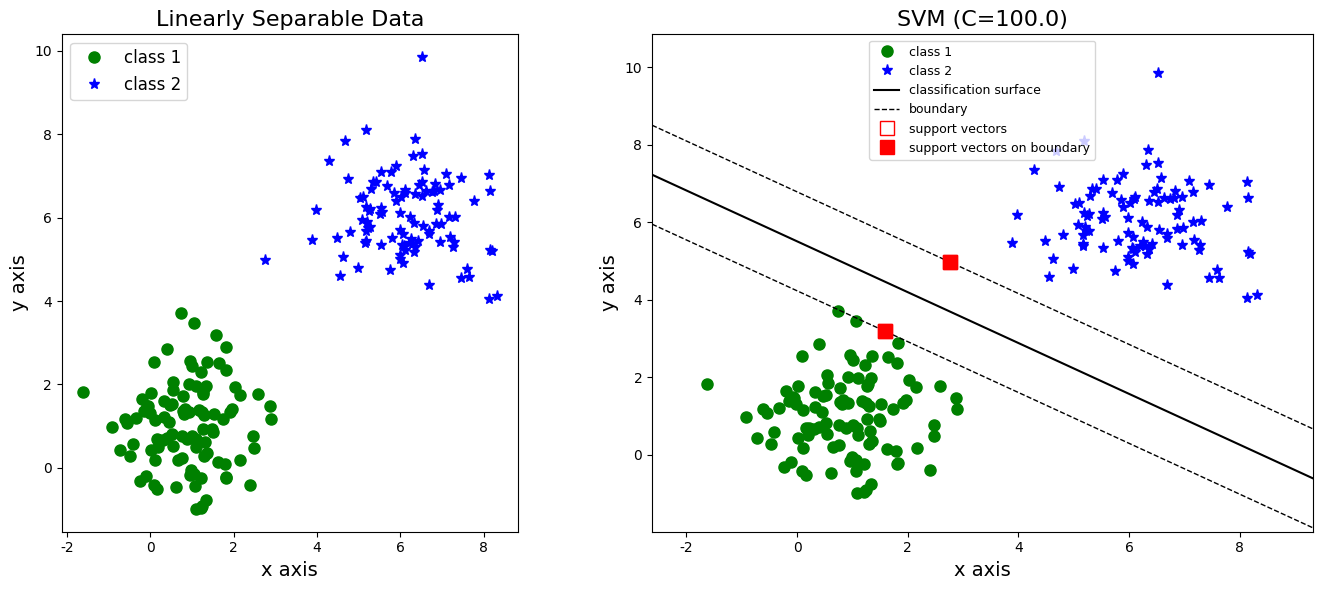
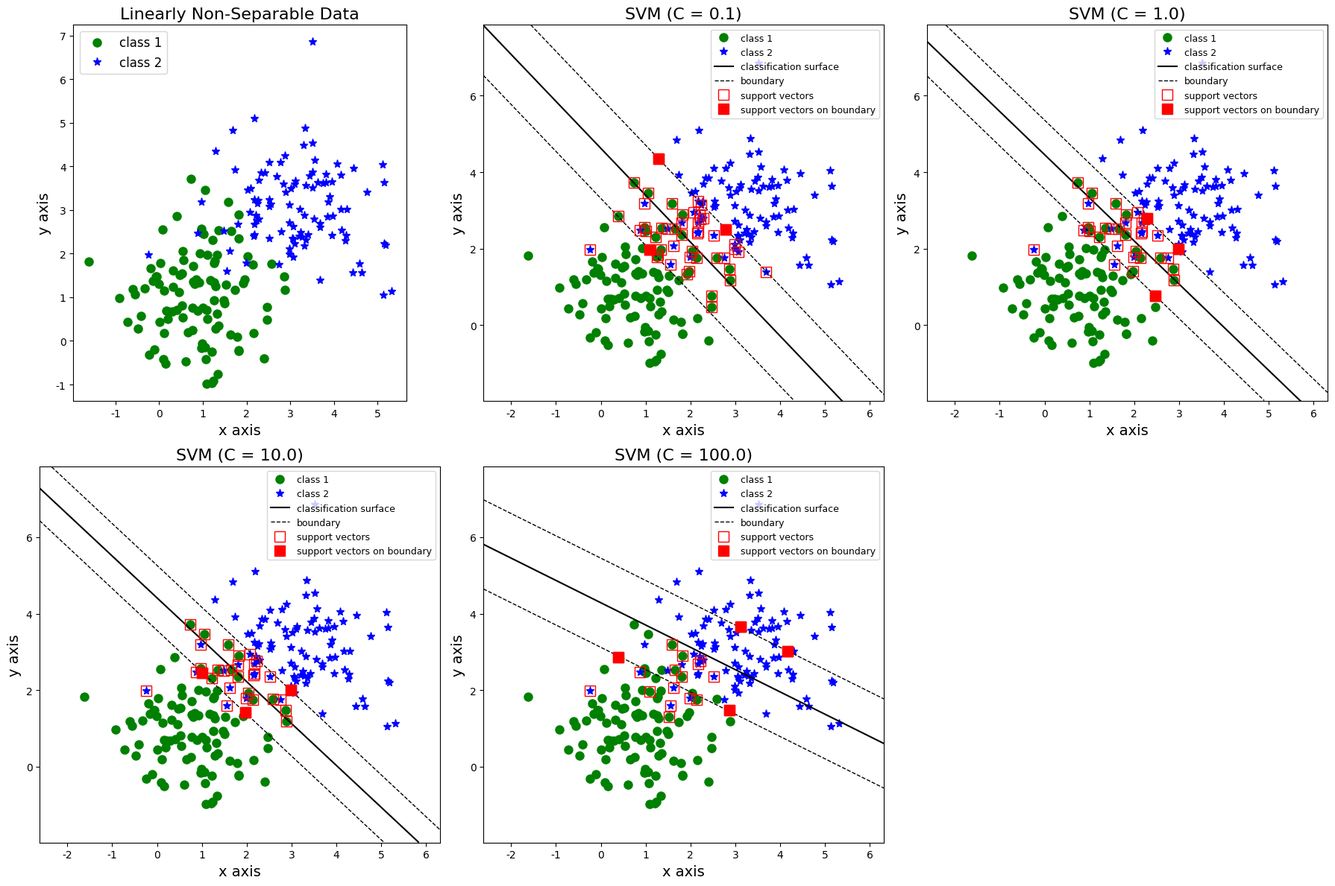
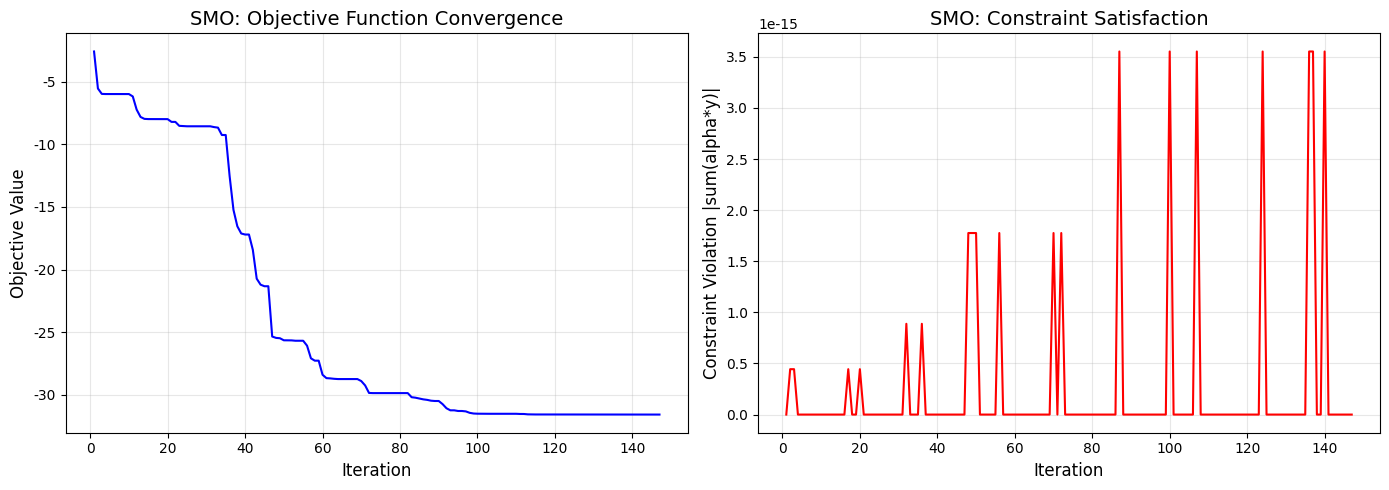
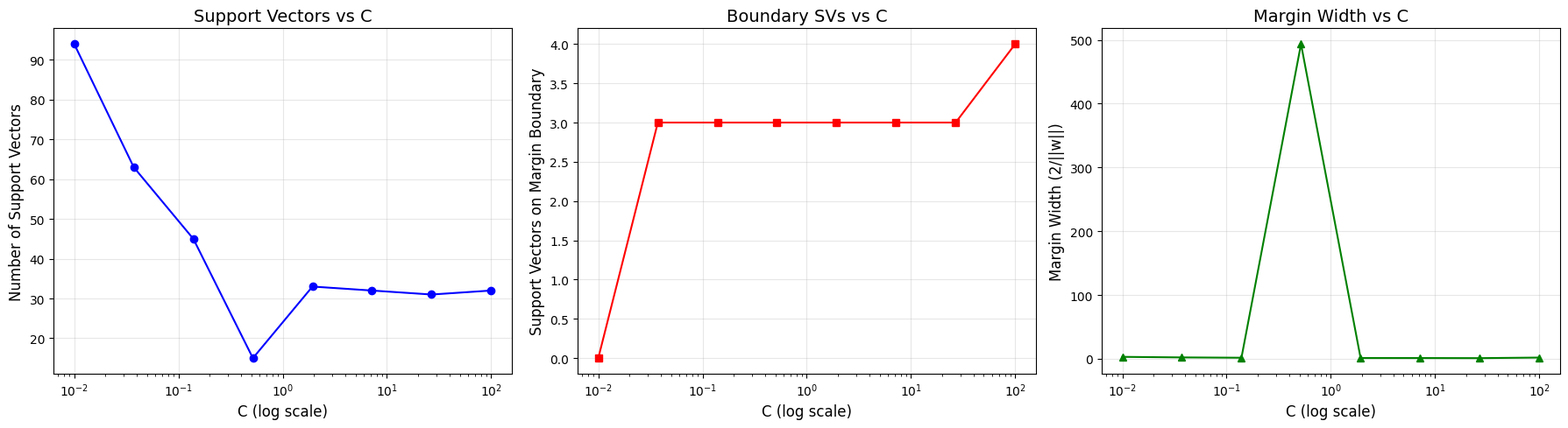
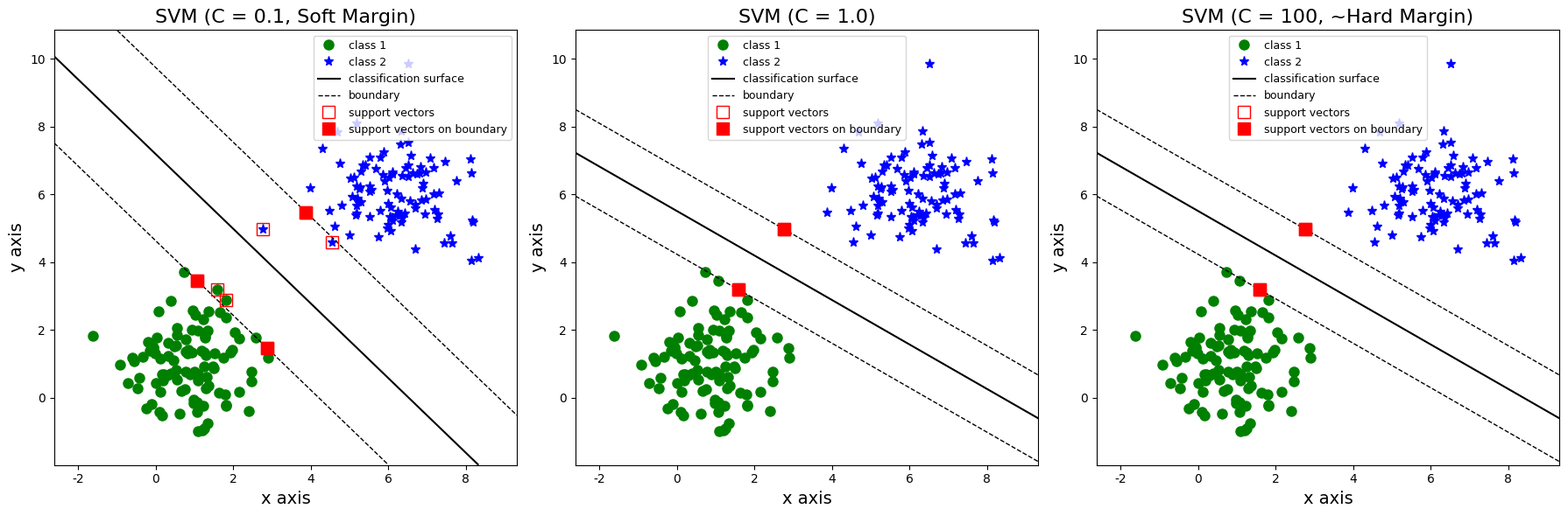
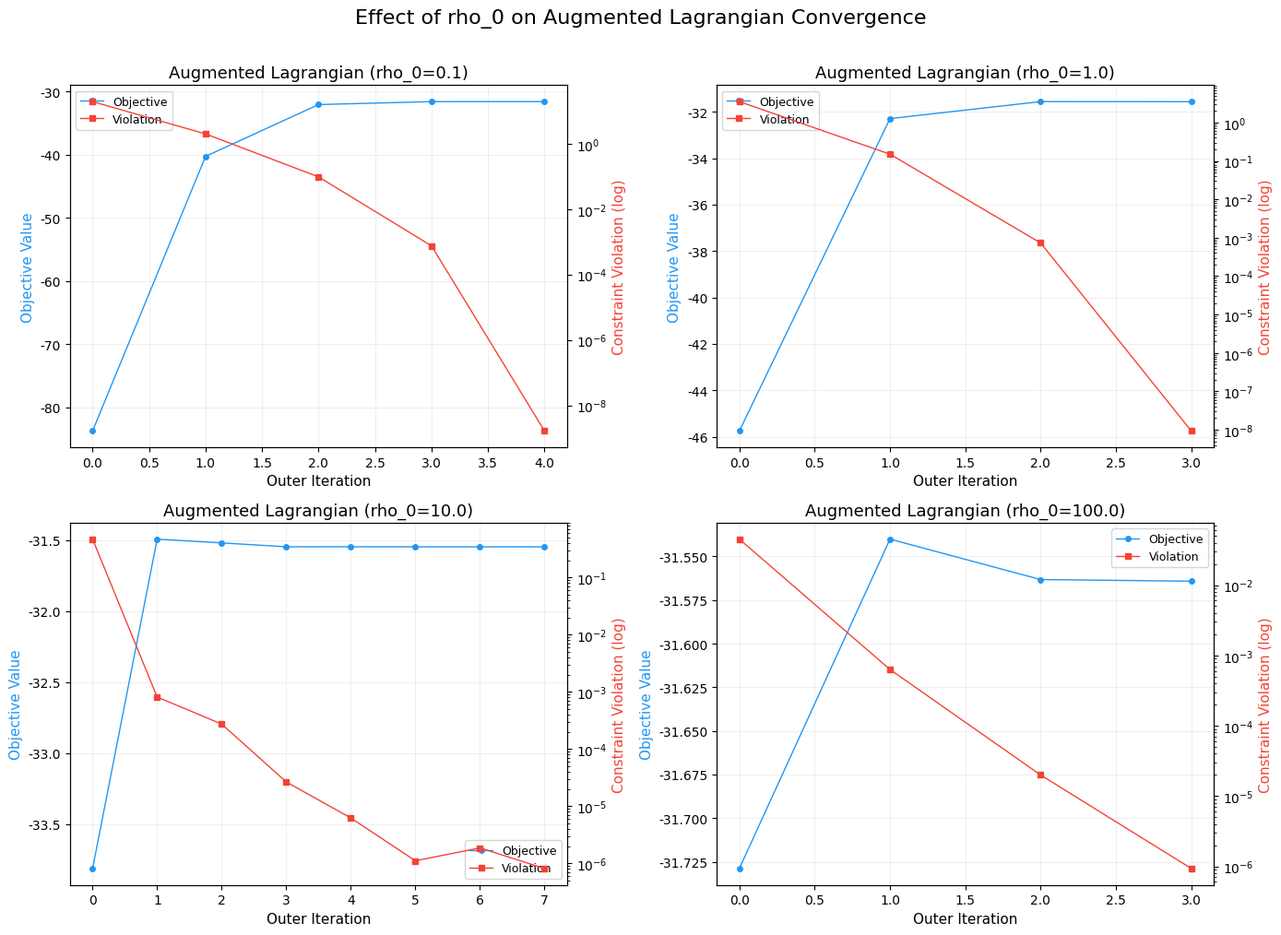
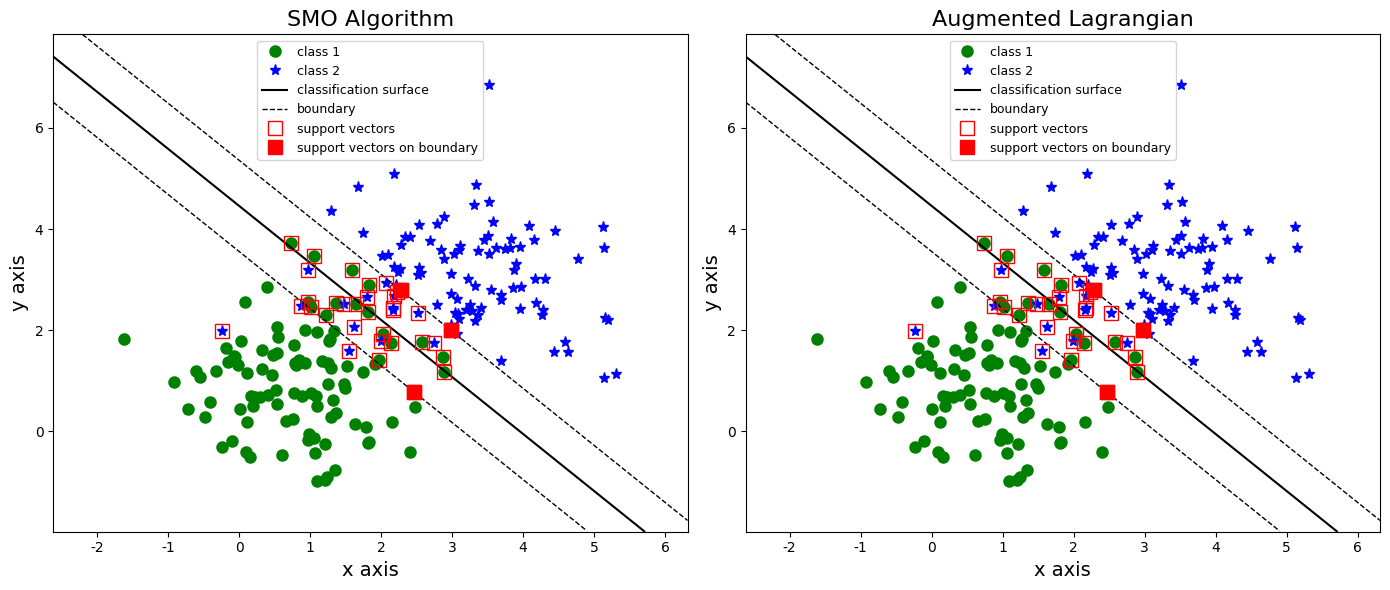

Generate these figures, in order, with matplotlib:
"""
手动实现SVM（支持向量机）
核心：SMO算法（Sequential Minimal Optimization）求解对偶问题
同时包含增广拉格朗日法实现作为对比
支持线性可分和线性不可分两种情况
"""

import numpy as np
import matplotlib.pyplot as plt
from matplotlib import rcParams

# ============================================================
# 设置中文字体
# ============================================================
rcParams['font.sans-serif'] = ['SimHei', 'Microsoft YaHei', 'DejaVu Sans']
rcParams['axes.unicode_minus'] = False

# ============================================================
# 第一部分：数据生成
# ============================================================

def generate_data(n=100, center1=(1, 1), center2=(6, 6), seed=42):
    """
    生成二分类数据
    n: 每类样本数
    center1: 第一类中心
    center2: 第二类中心
    seed: 随机种子（保证可复现）
    """
    np.random.seed(seed)
    # 第一类数据
    X1 = np.random.randn(n, 2) + np.array(center1)
    y1 = np.ones(n)
    # 第二类数据
    X2 = np.random.randn(n, 2) + np.array(center2)
    y2 = -np.ones(n)
    # 合并
    X = np.vstack([X1, X2])
    y = np.hstack([y1, y2])
    return X, y


def plot_data(X, y, title="训练数据", ax=None):
    """绘制数据分布图"""
    if ax is None:
        _, ax = plt.subplots(figsize=(7, 6))
    ax.plot(X[y == 1, 0], X[y == 1, 1], 'go', linewidth=1, markersize=8, label='class 1')
    ax.plot(X[y == -1, 0], X[y == -1, 1], 'b*', linewidth=1, markersize=8, label='class 2')
    ax.set_xlabel('x axis', fontsize=14)
    ax.set_ylabel('y axis', fontsize=14)
    ax.set_title(title, fontsize=16)
    ax.legend(fontsize=12)
    ax.set_aspect('equal')
    return ax


# ============================================================
# 第二部分：SVM 核心算法
# ============================================================

class SVM:
    """
    手动实现SVM

    方法一：SMO算法（Sequential Minimal Optimization）—— 默认方法
    方法二：增广拉格朗日法（Augmented Lagrangian Method）—— 用于对比分析

    SVM对偶问题：
        min_α  (1/2) α^T Q α - e^T α
        s.t.   y^T α = 0
               0 ≤ α_i ≤ C

    其中 Q_{ij} = y_i y_j K(x_i, x_j)，K为核函数（线性核: K(x_i, x_j) = x_i^T x_j）

    由对偶问题的KKT条件可推导支持向量的判定：
      - α_i = 0    →  y_i (w^T x_i + b) ≥ 1    （非支持向量，正确分类且在间隔外）
      - 0 < α_i < C →  y_i (w^T x_i + b) = 1    （边界上的支持向量）
      - α_i = C    →  y_i (w^T x_i + b) ≤ 1    （间隔内的支持向量，含误分类点）
    """

    def __init__(self, C=1.0, kernel='linear', gamma=1.0):
        """
        C: 惩罚参数（C越大，对误分类容忍度越低）
           C → ∞ 时等价于硬间隔SVM
        kernel: 核函数类型 ('linear' 或 'rbf')
        gamma: RBF核参数
        """
        self.C = C
        self.kernel = kernel
        self.gamma = gamma
        self.alpha = None
        self.w = None
        self.b = None
        self.support_vec_idx = None
        self.history = []
        self.X_train = None
        self.y_train = None

    def _kernel_matrix(self, X1, X2=None):
        """计算核矩阵 K(x_i, x_j)"""
        if X2 is None:
            X2 = X1
        if self.kernel == 'linear':
            return X1 @ X2.T
        elif self.kernel == 'rbf':
            n1, n2 = X1.shape[0], X2.shape[0]
            K = np.zeros((n1, n2))
            for i in range(n1):
                diff = X1[i] - X2
                K[i, :] = np.exp(-self.gamma * np.sum(diff ** 2, axis=1))
            return K
        else:
            raise ValueError(f"Unknown kernel: {self.kernel}")

    def _decision_f(self, i, alpha, y, K):
        """计算决策函数值 f(x_i) = sum_j alpha_j y_j K(x_j, x_i) + b"""
        return (alpha * y) @ K[:, i] + self.b

    def _take_step(self, i1, i2, alpha, y, K, errors, eps):
        """
        SMO核心步骤：优化一对 α_i1 和 α_i2
        参考 Platt (1998) SMO 论文
        """
        if i1 == i2:
            return 0

        alpha1_old = alpha[i1]
        alpha2_old = alpha[i2]
        y1 = y[i1]
        y2 = y[i2]

        # 计算误差
        E1 = self._decision_f(i1, alpha, y, K) - y1
        E2 = self._decision_f(i2, alpha, y, K) - y2

        s = y1 * y2

        # 计算 L 和 H 边界
        if y1 != y2:
            L = max(0, alpha2_old - alpha1_old)
            H = min(self.C, self.C + alpha2_old - alpha1_old)
        else:
            L = max(0, alpha2_old + alpha1_old - self.C)
            H = min(self.C, alpha2_old + alpha1_old)

        if L >= H:
            return 0

        # 计算二阶导数
        k11 = K[i1, i1]
        k12 = K[i1, i2]
        k22 = K[i2, i2]
        eta = k11 + k22 - 2 * k12

        if eta > 0:
            a2 = alpha2_old + y2 * (E1 - E2) / eta
            if a2 < L:
                a2 = L
            elif a2 > H:
                a2 = H
        else:
            # eta <= 0，数值问题，在边界上评估目标函数
            # 计算 L 和 H 处的目标函数值
            def obj_at(a2_val):
                a1 = alpha1_old + s * (alpha2_old - a2_val)
                f1 = y1 * (E1 + self.b) - alpha1_old * k11 - s * alpha2_old * k12
                f2 = y2 * (E2 + self.b) - s * alpha1_old * k12 - alpha2_old * k22
                Lobj = a1 * f1 + a2_val * f2 + 0.5 * a1 * a1 * k11 + \
                       0.5 * a2_val * a2_val * k22 + s * a1 * a2_val * k12
                return Lobj

            # 在 L, H 处评估
            a1_L = alpha1_old + s * (alpha2_old - L)
            Lobj = a1_L * (y1 * (E1 + self.b) - alpha1_old * k11 - s * alpha2_old * k12) \
                    + L * (y2 * (E2 + self.b) - s * alpha1_old * k12 - alpha2_old * k22) \
                    + 0.5 * a1_L * a1_L * k11 + 0.5 * L * L * k22 + s * a1_L * L * k12

            a1_H = alpha1_old + s * (alpha2_old - H)
            Hobj = a1_H * (y1 * (E1 + self.b) - alpha1_old * k11 - s * alpha2_old * k12) \
                    + H * (y2 * (E2 + self.b) - s * alpha1_old * k12 - alpha2_old * k22) \
                    + 0.5 * a1_H * a1_H * k11 + 0.5 * H * H * k22 + s * a1_H * H * k12

            if Lobj < Hobj - eps:
                a2 = L
            elif Lobj > Hobj + eps:
                a2 = H
            else:
                a2 = alpha2_old

        if abs(a2 - alpha2_old) < eps * (a2 + alpha2_old + eps):
            return 0

        # 更新 alpha1
        a1 = alpha1_old + s * (alpha2_old - a2)

        # 更新 b
        b1 = self.b - E1 - y1 * (a1 - alpha1_old) * k11 - y2 * (a2 - alpha2_old) * k12
        b2 = self.b - E2 - y1 * (a1 - alpha1_old) * k12 - y2 * (a2 - alpha2_old) * k22

        if 0 < a1 < self.C:
            self.b = b1
        elif 0 < a2 < self.C:
            self.b = b2
        else:
            self.b = (b1 + b2) / 2.0

        # 更新 alpha
        alpha[i1] = a1
        alpha[i2] = a2

        # 更新误差缓存
        errors[i1] = self._decision_f(i1, alpha, y, K) - y1
        errors[i2] = self._decision_f(i2, alpha, y, K) - y2

        return 1

    def _examine_example(self, i2, alpha, y, K, errors, eps):
        """检查第 i2 个样本是否需要优化"""
        y2 = y[i2]
        alpha2 = alpha[i2]
        E2 = self._decision_f(i2, alpha, y, K) - y2
        errors[i2] = E2
        r2 = E2 * y2

        # KKT条件检查:
        # α_i = 0    → y_i f(x_i) ≥ 1  → r2 ≥ -eps
        # 0<α_i<C   → y_i f(x_i) = 1  → |r2| < eps
        # α_i = C    → y_i f(x_i) ≤ 1  → r2 ≤ eps
        if (alpha2 < self.C - eps and r2 < -eps) or \
           (alpha2 > eps and r2 > eps):
            # 违反KKT条件，需要优化

            # 选择第一个变量 i1
            # 启发式1：在非零非C的alpha中找 |E2 - E1| 最大的
            non_bound = np.where((alpha > eps) & (alpha < self.C - eps))[0]
            if len(non_bound) > 0:
                if len(non_bound) > 1:
                    # 找与E2差异最大的
                    i1 = non_bound[np.argmax(np.abs(errors[non_bound] - E2))]
                    if self._take_step(i1, i2, alpha, y, K, errors, eps):
                        return 1
                # 遍历所有非边界alpha
                for i1 in non_bound:
                    if self._take_step(i1, i2, alpha, y, K, errors, eps):
                        return 1

            # 启发式2：遍历所有样本
            all_idx = np.arange(len(alpha))
            np.random.shuffle(all_idx)
            for i1 in all_idx:
                if self._take_step(i1, i2, alpha, y, K, errors, eps):
                    return 1

        return 0

    def fit(self, X, y, max_iter=3000, tol=1e-3, eps=1e-6, verbose=True):
        """
        使用SMO算法训练SVM

        参数:
            X: 训练数据 (n_samples, n_features)
            y: 标签 (+1 或 -1)
            max_iter: 最大迭代次数
            tol: KKT条件容忍度
            eps: 数值精度
            verbose: 是否打印训练信息
        """
        n = X.shape[0]
        self.X_train = X
        self.y_train = y

        # 初始化
        alpha = np.zeros(n)
        self.b = 0.0
        K = self._kernel_matrix(X)
        errors = np.zeros(n)

        # 初始化误差
        for i in range(n):
            errors[i] = self._decision_f(i, alpha, y, K) - y[i]

        num_changed = 0
        examine_all = True
        iter_count = 0

        while (num_changed > 0 or examine_all) and iter_count < max_iter:
            num_changed = 0
            iter_count += 1

            if examine_all:
                # 遍历所有样本
                for i in range(n):
                    num_changed += self._examine_example(i, alpha, y, K, errors, eps)
            else:
                # 只遍历非边界样本 (0 < α < C)
                non_bound = np.where((alpha > eps) & (alpha < self.C - eps))[0]
                for i in non_bound:
                    num_changed += self._examine_example(i, alpha, y, K, errors, eps)

            if examine_all:
                examine_all = False
            elif num_changed == 0:
                examine_all = True

            # 记录历史
            obj_val = 0.5 * np.sum((alpha * y)[:, None] * (alpha * y)[None, :] * K) - np.sum(alpha)
            constraint_violation = np.abs(np.sum(alpha * y))

            self.history.append({
                'iter': iter_count,
                'objective': obj_val,
                'violation': constraint_violation
            })

            if verbose and iter_count % 200 == 0:
                n_sv = np.sum(alpha > eps)
                n_bsv = np.sum((alpha > eps) & (alpha < self.C - eps))
                print(f"  iter {iter_count}: obj={obj_val:.6f}, "
                      f"violation={constraint_violation:.6f}, "
                      f"#SV={n_sv}, #BSV={n_bsv}")

        # 存储结果
        self.alpha = alpha

        # 提取支持向量
        threshold = 1e-5
        self.support_vec_idx = np.where(alpha > threshold)[0]

        # 计算 w = Σ α_i y_i x_i
        self.w = np.sum(alpha[:, np.newaxis] * y[:, np.newaxis] * X, axis=0)

        # 修正 b（使用边界支持向量的平均值）
        margin_sv = np.where((alpha > threshold) & (alpha < self.C - threshold))[0]
        if len(margin_sv) > 0:
            self.b = np.mean(y[margin_sv] - X[margin_sv] @ self.w)
        elif len(self.support_vec_idx) > 0:
            self.b = np.mean(y[self.support_vec_idx] - X[self.support_vec_idx] @ self.w)

        if verbose:
            n_sv = len(self.support_vec_idx)
            n_bsv = len(margin_sv)
            print(f"  SMO 完成: iter={iter_count}")
            print(f"  支持向量数量: {n_sv}")
            print(f"  边界上支持向量 (0<alpha<C): {n_bsv}")
            print(f"  间隔内支持向量 (alpha=C): {n_sv - n_bsv}")
            print(f"  w = [{self.w[0]:.4f}, {self.w[1]:.4f}], b = {self.b:.4f}")
            print(f"  ||w|| = {np.linalg.norm(self.w):.4f}, margin = {2.0/np.linalg.norm(self.w):.4f}")

        return self

    def predict(self, X):
        """预测类别"""
        return np.sign(X @ self.w + self.b)

    def decision_function(self, X):
        """决策函数值"""
        return X @ self.w + self.b


# ============================================================
# 第二部分（续）：增广拉格朗日法 SVM（用于对比分析）
# ============================================================

class AugmentedLagrangianSVM:
    """
    使用增广拉格朗日法求解SVM对偶问题

    将等式约束 y^T α = 0 作为惩罚项加入目标函数，
    内层使用 L-BFGS-B 处理盒子约束 [0, C]

    增广拉格朗日函数：
        L_A(α, λ; ρ) = f(α) + λ·(y^T α) + (ρ/2)·(y^T α)^2
        where f(α) = (1/2)α^T Q α - e^T α

    算法流程：
        1. 初始化 α₀, λ₀, ρ₀
        2. 固定 λ_k, ρ_k，求解 min L_A(α, λ_k; ρ_k) s.t. 0 ≤ α ≤ C
        3. 更新 λ_{k+1} = λ_k + ρ_k·(y^T α_{k+1})
        4. 更新 ρ_{k+1} = min(ρ_max, ρ_scale * ρ_k)
        5. 检查 ||y^T α_{k+1}|| < ε 则收敛，否则回到步骤2
    """

    def __init__(self, C=1.0, kernel='linear', gamma=1.0):
        self.C = C
        self.kernel = kernel
        self.gamma = gamma
        self.alpha = None
        self.w = None
        self.b = None
        self.support_vec_idx = None
        self.history = []
        self.n_inner_iters = []  # 记录每次外层迭代的内层迭代次数

    def _kernel_matrix(self, X):
        if self.kernel == 'linear':
            return X @ X.T
        elif self.kernel == 'rbf':
            n = X.shape[0]
            K = np.zeros((n, n))
            for i in range(n):
                diff = X[i] - X
                K[i, :] = np.exp(-self.gamma * np.sum(diff ** 2, axis=1))
            return K
        else:
            raise ValueError(f"Unknown kernel: {self.kernel}")

    def fit(self, X, y,
            rho_init=1.0,
            rho_max=1e6,
            rho_scale=10.0,
            lambda_init=0.0,
            max_outer=200,
            tol=1e-6,
            verbose=True):
        """
        使用增广拉格朗日法训练SVM

        参数:
            rho_init: 惩罚参数初始值
            rho_max: 惩罚参数上限
            rho_scale: 惩罚参数增长因子
            lambda_init: 拉格朗日乘子初始值
            max_outer: 最大外层迭代次数
            tol: 约束违反容忍度
        """
        from scipy.optimize import minimize

        n = X.shape[0]
        K = self._kernel_matrix(X)
        Q = np.outer(y, y) * K

        alpha = np.zeros(n)
        lambd = lambda_init
        rho = rho_init

        total_inner = 0

        for outer_iter in range(max_outer):
            # ---- 内层：固定 λ, ρ，用 L-BFGS-B 求解 ----
            def objective(a):
                return 0.5 * a @ Q @ a - np.sum(a) + lambd * (y @ a) + 0.5 * rho * (y @ a) ** 2

            def gradient(a):
                return Q @ a - np.ones(n) + lambd * y + rho * (y @ a) * y

            res = minimize(
                objective, alpha,
                method='L-BFGS-B',
                jac=gradient,
                bounds=[(0, self.C) for _ in range(n)],
                options={'maxiter': 1000, 'ftol': 1e-12, 'gtol': 1e-8}
            )
            alpha = res.x
            total_inner += res.nit

            # ---- 检查约束违反 ----
            violation = np.abs(np.sum(alpha * y))
            obj_val = 0.5 * alpha @ Q @ alpha - np.sum(alpha)

            self.history.append({
                'iter': outer_iter,
                'objective': obj_val,
                'violation': violation,
                'rho': rho,
                'n_inner': res.nit
            })
            self.n_inner_iters.append(res.nit)

            if verbose and outer_iter % 10 == 0:
                print(f"  AL outer {outer_iter}: obj={obj_val:.4f}, "
                      f"violation={violation:.2e}, rho={rho:.1f}, inner_iters={res.nit}")

            if violation < tol:
                if verbose:
                    print(f"  AL 收敛于 outer_iter={outer_iter}, violation={violation:.2e}")
                break

            # ---- 更新 λ 和 ρ ----
            lambd = lambd + rho * (y @ alpha)
            rho = min(rho * rho_scale, rho_max)

        if verbose:
            print(f"  总内层迭代次数: {total_inner}")

        # 存储结果
        self.alpha = alpha
        threshold = 1e-5
        self.support_vec_idx = np.where(alpha > threshold)[0]

        # 计算 w 和 b
        self.w = np.sum(alpha[:, np.newaxis] * y[:, np.newaxis] * X, axis=0)

        margin_sv = np.where((alpha > threshold) & (alpha < self.C - threshold))[0]
        if len(margin_sv) > 0:
            self.b = np.mean(y[margin_sv] - X[margin_sv] @ self.w)
        elif len(self.support_vec_idx) > 0:
            self.b = np.mean(y[self.support_vec_idx] - X[self.support_vec_idx] @ self.w)
        else:
            self.b = 0.0

        if verbose:
            print(f"  支持向量数量: {len(self.support_vec_idx)}")
            print(f"  w = [{self.w[0]:.4f}, {self.w[1]:.4f}], b = {self.b:.4f}")

        return self

    def predict(self, X):
        return np.sign(X @ self.w + self.b)

    def decision_function(self, X):
        return X @ self.w + self.b


# ============================================================
# 第三部分：可视化函数
# ============================================================

def plot_svm_result(svm, X, y, title="SVM Classification", ax=None,
                    show_sv=True, show_boundary_sv=True):
    """
    绘制SVM分类结果
    包括：数据点、分类面、间隔边界、支持向量
    """
    if ax is None:
        _, ax = plt.subplots(figsize=(7, 6))

    # 确定绘图范围
    x_min, x_max = X[:, 0].min() - 1, X[:, 0].max() + 1
    y_min, y_max = X[:, 1].min() - 1, X[:, 1].max() + 1

    # 绘制数据点
    ax.plot(X[y == 1, 0], X[y == 1, 1], 'go', linewidth=1, markersize=8, label='class 1')
    ax.plot(X[y == -1, 0], X[y == -1, 1], 'b*', linewidth=1, markersize=8, label='class 2')

    # 绘制决策边界和间隔
    w, b = svm.w, svm.b
    xx = np.linspace(x_min, x_max, 500)

    if abs(w[1]) > 1e-8:
        # 分类面: w1*x + w2*y + b = 0  =>  y = (-b - w1*x) / w2
        yy_decision = (-b - w[0] * xx) / w[1]
        # 上边界: w1*x + w2*y + b = +1  =>  y = (1 - b - w1*x) / w2
        yy_upper = (1 - b - w[0] * xx) / w[1]
        # 下边界: w1*x + w2*y + b = -1  =>  y = (-1 - b - w1*x) / w2
        yy_lower = (-1 - b - w[0] * xx) / w[1]

        # 只绘制在范围内的部分
        mask_decision = (yy_decision >= y_min) & (yy_decision <= y_max)
        mask_upper = (yy_upper >= y_min) & (yy_upper <= y_max)
        mask_lower = (yy_lower >= y_min) & (yy_lower <= y_max)

        ax.plot(xx[mask_decision], yy_decision[mask_decision], 'k-', linewidth=1.5,
                label='classification surface')
        ax.plot(xx[mask_upper], yy_upper[mask_upper], 'k--', linewidth=1,
                label='boundary')
        ax.plot(xx[mask_lower], yy_lower[mask_lower], 'k--', linewidth=1)
    else:
        # w[1] ≈ 0 的情况，用垂直线
        x_val = -b / w[0]
        ax.axvline(x=x_val, color='k', linewidth=1.5, label='classification surface')
        ax.axvline(x=x_val - 1 / w[0], color='k', linestyle='--', linewidth=1, label='boundary')
        ax.axvline(x=x_val + 1 / w[0], color='k', linestyle='--', linewidth=1)

    # 标记支持向量
    if show_sv:
        sv_idx = svm.support_vec_idx
        alpha = svm.alpha

        # 所有支持向量（红色方框）
        ax.plot(X[sv_idx, 0], X[sv_idx, 1], 'rs', linewidth=1.5, markersize=10,
                markerfacecolor='none', label='support vectors')

        # 边界上的支持向量（实心红色方框）: 0 < α < C
        if show_boundary_sv:
            C = svm.C
            threshold = 1e-5
            boundary_sv = np.where((alpha > threshold) & (alpha < C - threshold))[0]
            if len(boundary_sv) > 0:
                ax.plot(X[boundary_sv, 0], X[boundary_sv, 1], 'rs', linewidth=1.5,
                        markersize=10, markerfacecolor='r',
                        label='support vectors on boundary')

    ax.set_xlabel('x axis', fontsize=14)
    ax.set_ylabel('y axis', fontsize=14)
    ax.set_title(title, fontsize=16)
    ax.legend(fontsize=9, loc='best')
    ax.set_xlim(x_min, x_max)
    ax.set_ylim(y_min, y_max)

    return ax


# ============================================================
# 第四部分：主实验
# ============================================================

def experiment_separable():
    """实验一：线性可分数据"""
    print("=" * 60)
    print("实验一：线性可分 SVM")
    print("=" * 60)

    # 生成数据
    X, y = generate_data(n=100, center1=(1, 1), center2=(6, 6))

    # 创建图形
    fig, axes = plt.subplots(1, 2, figsize=(14, 6))

    # 子图1：原始数据
    plot_data(X, y, title="Linearly Separable Data", ax=axes[0])

    # 子图2：训练SVM并绘图
    # C取大值近似硬间隔
    svm = SVM(C=100.0, kernel='linear')
    svm.fit(X, y, verbose=True)
    plot_svm_result(svm, X, y, title=f"SVM (C={svm.C})", ax=axes[1])

    plt.tight_layout()
    plt.savefig("svm_separable.png", dpi=150, bbox_inches='tight')
    plt.show()
    print("图片已保存为 svm_separable.png\n")

    return svm, X, y


def experiment_nonseparable():
    """实验二：线性不可分数据 + 不同C值对比"""
    print("\n" + "=" * 60)
    print("实验二：线性不可分 SVM（不同 C 值对比）")
    print("=" * 60)

    # 生成不可分数据
    X, y = generate_data(n=100, center1=(1, 1), center2=(3, 3))

    # 测试不同的C值
    C_values = [0.1, 1.0, 10.0, 100.0]
    fig, axes = plt.subplots(2, 3, figsize=(18, 12))
    axes = axes.flatten()

    # 先画原始数据
    plot_data(X, y, title="Linearly Non-Separable Data", ax=axes[0])

    svms = []
    for i, C in enumerate(C_values):
        print(f"\n训练 C = {C}")
        svm = SVM(C=C, kernel='linear')
        svm.fit(X, y, verbose=True)
        plot_svm_result(svm, X, y, title=f"SVM (C = {C})", ax=axes[i + 1])
        svms.append(svm)

    # 最后一个子图不显示
    axes[-1].set_visible(False)

    plt.tight_layout()
    plt.savefig("svm_nonseparable.png", dpi=150, bbox_inches='tight')
    plt.show()
    print("图片已保存为 svm_nonseparable.png\n")

    return svms, X, y


def experiment_convergence():
    """实验三：SMO算法收敛性分析"""
    print("\n" + "=" * 60)
    print("实验三：SMO算法收敛性分析")
    print("=" * 60)

    X, y = generate_data(n=100, center1=(1, 1), center2=(3, 3))

    fig, axes = plt.subplots(1, 2, figsize=(14, 5))

    # 训练并记录收敛过程
    svm = SVM(C=1.0, kernel='linear')
    svm.fit(X, y, verbose=False)

    history = svm.history
    iters = [h['iter'] for h in history]
    obj_vals = [h['objective'] for h in history]
    violations = [h['violation'] for h in history]

    # 左图：目标函数收敛
    ax = axes[0]
    ax.plot(iters, obj_vals, 'b-', linewidth=1.5)
    ax.set_xlabel('Iteration', fontsize=12)
    ax.set_ylabel('Objective Value', fontsize=12)
    ax.set_title('SMO: Objective Function Convergence', fontsize=14)
    ax.grid(True, alpha=0.3)

    # 右图：约束满足
    ax = axes[1]
    ax.plot(iters, violations, 'r-', linewidth=1.5)
    ax.set_xlabel('Iteration', fontsize=12)
    ax.set_ylabel('Constraint Violation |sum(alpha*y)|', fontsize=12)
    ax.set_title('SMO: Constraint Satisfaction', fontsize=14)
    ax.grid(True, alpha=0.3)

    plt.tight_layout()
    plt.savefig("svm_convergence.png", dpi=150, bbox_inches='tight')
    plt.show()
    print("图片已保存为 svm_convergence.png\n")


def experiment_augmented_lagrangian():
    """实验六：增广拉格朗日法 — 不同 rho 初始值对收敛速度的影响"""
    print("\n" + "=" * 60)
    print("实验六：增广拉格朗日法参数影响分析")
    print("=" * 60)

    X, y = generate_data(n=100, center1=(1, 1), center2=(3, 3))

    # 不同 rho 初始值
    rho_values = [0.1, 1.0, 10.0, 100.0]
    colors = ['#2196F3', '#4CAF50', '#FF9800', '#F44336']

    fig, axes = plt.subplots(2, 2, figsize=(14, 10))

    for idx, rho in enumerate(rho_values):
        ax = axes[idx // 2, idx % 2]
        print(f"\nrho_0 = {rho}")

        svm = AugmentedLagrangianSVM(C=1.0, kernel='linear')
        svm.fit(X, y, rho_init=rho, rho_scale=10.0, max_outer=50, verbose=False)

        # 左Y轴：目标函数值
        history = svm.history
        outers = [h['iter'] for h in history]
        obj_vals = [h['objective'] for h in history]

        # 右Y轴：约束违反度（对数坐标）
        violations = [max(h['violation'], 1e-16) for h in history]

        ax2 = ax.twinx()
        ax.plot(outers, obj_vals, '-o', color='#2196F3', linewidth=1, markersize=4, label='Objective')
        ax2.semilogy(outers, violations, '-s', color='#F44336', linewidth=1, markersize=4, label='Violation')

        ax.set_xlabel('Outer Iteration', fontsize=11)
        ax.set_ylabel('Objective Value', color='#2196F3', fontsize=11)
        ax2.set_ylabel('Constraint Violation (log)', color='#F44336', fontsize=11)
        ax.set_title(f'Augmented Lagrangian (rho_0={rho})', fontsize=13)
        ax.grid(True, alpha=0.2)

        # 添加图例
        lines1, labels1 = ax.get_legend_handles_labels()
        lines2, labels2 = ax2.get_legend_handles_labels()
        ax.legend(lines1 + lines2, labels1 + labels2, loc='best', fontsize=9)

        print(f"  外层迭代: {len(outers)}, 最终obj={obj_vals[-1]:.4f}, violation={violations[-1]:.2e}")

    plt.suptitle('Effect of rho_0 on Augmented Lagrangian Convergence', fontsize=16, y=1.01)
    plt.tight_layout()
    plt.savefig("svm_al_convergence.png", dpi=150, bbox_inches='tight')
    plt.show()
    print("\n图片已保存为 svm_al_convergence.png")

    # 对比 SMO 和 AL 的结果
    print("\n" + "-" * 50)
    print("SMO vs 增广拉格朗日法对比 (C=1.0, 线性不可分数据):")
    print("-" * 50)

    # SMO
    print("\n[1] SMO算法:")
    svm_smo = SVM(C=1.0, kernel='linear')
    svm_smo.fit(X, y, verbose=True)

    # AL
    print("\n[2] 增广拉格朗日法 (rho_0=1.0):")
    svm_al = AugmentedLagrangianSVM(C=1.0, kernel='linear')
    svm_al.fit(X, y, rho_init=1.0, rho_scale=10.0, max_outer=50, verbose=True)

    # 画对比图
    fig, axes = plt.subplots(1, 2, figsize=(14, 6))
    plot_svm_result(svm_smo, X, y, title="SMO Algorithm", ax=axes[0])
    plot_svm_result(svm_al, X, y, title="Augmented Lagrangian", ax=axes[1])
    plt.tight_layout()
    plt.savefig("svm_smo_vs_al.png", dpi=150, bbox_inches='tight')
    plt.show()
    print("\n图片已保存为 svm_smo_vs_al.png\n")


def experiment_c_comparison():
    """实验四：C值对SVM影响的详细对比（线性不可分）"""
    print("\n" + "=" * 60)
    print("实验四：C值对分类效果的影响")
    print("=" * 60)

    X, y = generate_data(n=100, center1=(1, 1), center2=(3, 3))

    C_range = np.logspace(-2, 2, 8)  # 0.01 到 100

    n_sv = []
    n_boundary_sv = []
    margin_widths = []

    for C in C_range:
        svm = SVM(C=C, kernel='linear')
        svm.fit(X, y, verbose=False)

        n_sv.append(len(svm.support_vec_idx))
        # 边界上的支持向量
        threshold = 1e-5
        bsv = np.sum((svm.alpha > threshold) & (svm.alpha < C - threshold))
        n_boundary_sv.append(bsv)
        # 间隔宽度 = 2 / ||w||
        margin_widths.append(2.0 / np.linalg.norm(svm.w))

    # 绘图
    fig, axes = plt.subplots(1, 3, figsize=(18, 5))

    axes[0].semilogx(C_range, n_sv, 'bo-', linewidth=1.5, markersize=6)
    axes[0].set_xlabel('C (log scale)', fontsize=12)
    axes[0].set_ylabel('Number of Support Vectors', fontsize=12)
    axes[0].set_title('Support Vectors vs C', fontsize=14)
    axes[0].grid(True, alpha=0.3)

    axes[1].semilogx(C_range, n_boundary_sv, 'rs-', linewidth=1.5, markersize=6)
    axes[1].set_xlabel('C (log scale)', fontsize=12)
    axes[1].set_ylabel('Support Vectors on Margin Boundary', fontsize=12)
    axes[1].set_title('Boundary SVs vs C', fontsize=14)
    axes[1].grid(True, alpha=0.3)

    axes[2].semilogx(C_range, margin_widths, 'g^-', linewidth=1.5, markersize=6)
    axes[2].set_xlabel('C (log scale)', fontsize=12)
    axes[2].set_ylabel('Margin Width (2/||w||)', fontsize=12)
    axes[2].set_title('Margin Width vs C', fontsize=14)
    axes[2].grid(True, alpha=0.3)

    plt.tight_layout()
    plt.savefig("svm_c_effect.png", dpi=150, bbox_inches='tight')
    plt.show()
    print("图片已保存为 svm_c_effect.png\n")

    # 打印C值对支持向量的影响
    print("\nC值对支持向量的影响:")
    print(f"{'C':>10} {'总SV数':>8} {'边界SV数':>8} {'间隔宽度':>10}")
    print("-" * 40)
    for C, sv, bsv, mw in zip(C_range, n_sv, n_boundary_sv, margin_widths):
        print(f"{C:10.3f} {sv:8d} {bsv:8d} {mw:10.4f}")


def experiment_soft_vs_hard():
    """实验五：软间隔 vs 硬间隔效果对比（针对线性可分数据）"""
    print("\n" + "=" * 60)
    print("实验五：线性可分数据上 C 值对比")
    print("=" * 60)

    X, y = generate_data(n=100, center1=(1, 1), center2=(6, 6))

    fig, axes = plt.subplots(1, 3, figsize=(18, 6))

    # 小C（软间隔）
    svm_small = SVM(C=0.1, kernel='linear')
    svm_small.fit(X, y, verbose=False)
    plot_svm_result(svm_small, X, y, title="SVM (C = 0.1, Soft Margin)", ax=axes[0])

    # 中C
    svm_medium = SVM(C=1.0, kernel='linear')
    svm_medium.fit(X, y, verbose=False)
    plot_svm_result(svm_medium, X, y, title="SVM (C = 1.0)", ax=axes[1])

    # 大C（近似硬间隔）
    svm_large = SVM(C=100.0, kernel='linear')
    svm_large.fit(X, y, verbose=False)
    plot_svm_result(svm_large, X, y, title="SVM (C = 100, ~Hard Margin)", ax=axes[2])

    plt.tight_layout()
    plt.savefig("svm_soft_vs_hard.png", dpi=150, bbox_inches='tight')
    plt.show()
    print("图片已保存为 svm_soft_vs_hard.png\n")


# ============================================================
# 主程序入口
# ============================================================

if __name__ == "__main__":
    import sys
    import io
    sys.stdout = io.TextIOWrapper(sys.stdout.buffer, encoding='utf-8')

    print("=" * 60)
    print("SVM 手动实现（SMO 算法）")
    print("=" * 60)
    print("SVM 对偶问题推导：")
    print("  原始问题（软间隔）：")
    print("    min_{w,b,xi}  (1/2)||w||^2 + C * sum(xi_i)")
    print("    s.t.  y_i(w^T x_i + b) >= 1 - xi_i,  xi_i >= 0")
    print()
    print("  对偶问题：")
    print("    min_alpha  (1/2) sum_i sum_j alpha_i alpha_j y_i y_j (x_i^T x_j) - sum_i alpha_i")
    print("    s.t.   sum_i alpha_i y_i = 0,  0 <= alpha_i <= C")
    print()
    print("  决策函数： f(x) = sum_i alpha_i y_i (x_i^T x) + b")
    print("  其中 b = mean_{sv}( y_sv - sum_i alpha_i y_i (x_i^T x_sv) )")
    print("=" * 60)

    # 运行所有实验
    experiment_separable()
    experiment_nonseparable()
    experiment_convergence()
    experiment_c_comparison()
    experiment_soft_vs_hard()
    experiment_augmented_lagrangian()

    print("\n所有实验完成！生成的图片：")
    print("  1. svm_separable.png       - 线性可分SVM结果")
    print("  2. svm_nonseparable.png    - 线性不可分SVM（不同C值）")
    print("  3. svm_convergence.png     - SMO收敛性分析")
    print("  4. svm_c_effect.png        - C值对分类效果的影响")
    print("  5. svm_soft_vs_hard.png    - 软间隔vs硬间隔对比")
    print("  6. svm_al_convergence.png  - 增广拉格朗日法收敛性")
    print("  7. svm_smo_vs_al.png       - SMO vs 增广拉格朗日法对比")
